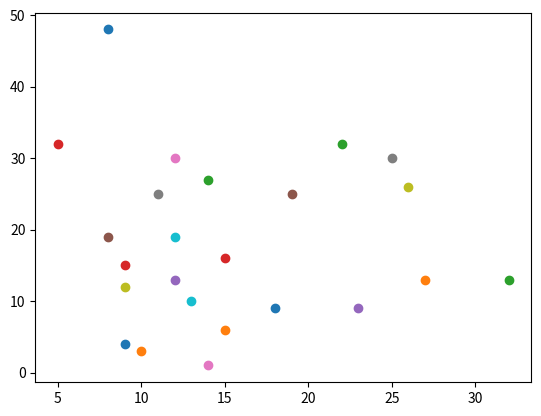

The matplotlib source for this figure:
import math
import matplotlib.pyplot as plt

class CP():
    def init_sort(self, P, n):
        X = list(P)
        Y = list(P)
        #  根据横坐标排序
        X.sort()
        Y = CP().sort_y(Y)
        return X, Y, n


    def sort_y(self, Y):
        return sorted(Y, key=lambda last: last[-1])


    def closest_pair(self, X, Y, n):
        if n <= 3:
            return CP().brute_force(X, n)
        mid = n // 2
        Y_left = []
        Y_right = []
        for p in Y:
            if p in X[:mid]:
                Y_left.append(p)
            else:
                Y_right.append(p)
        dis_left = CP().closest_pair(X[:mid], Y_left, mid)
        dis_right = CP().closest_pair(X[mid:], Y_right, n - mid)
        min_dis = min(dis_left, dis_right)
        strip = []
        for (x, y) in Y:
            if abs(x - X[mid][0]) < min_dis:
                strip.append((x, y))
        #  检查最近的6个
        return min(min_dis, CP().strip_closest(strip, min_dis))


    def brute_force(self, X, n):
        min_d = CP().compute_distance(X[0], X[1])
        for i, (x, y) in enumerate(X):
            for j in range(i + 1, n):
                if CP().compute_distance(X[i], X[j]) < min_d:
                    min_d = CP().compute_distance(X[i], X[j])
        return min_d


    def compute_distance(self, a, b):
        return math.sqrt(math.pow((a[0] - b[0]), 2) + math.pow((a[1] - b[1]), 2))


    def strip_closest(self, strip, d):
        min_d = d
        for i, (x, y) in enumerate(strip):
            for j in range(i + 1, 6):
                if i + j < len(strip):
                    temdis = CP().compute_distance(strip[i], strip[j])
                    if temdis < min_d:
                        min_d = temdis
        return min_d


if __name__ == "__main__":
    points = [(8, 48), (10, 3), (14, 27), (9, 15),
              (12, 13), (8, 19), (12, 30), (25, 30),
              (9, 12), (13, 10), (9, 4), (15, 6),
              (22, 32), (5, 32), (23, 9), (19, 25),
              (14, 1), (11, 25), (26, 26), (12, 19),
              (18, 9), (27, 13), (32, 13), (15, 16)]

    for i in points:
        plt.scatter(i[0], i[1])
    plt.show()
    X, Y, n = CP().init_sort(points, len(points))
    print(CP().closest_pair(X, Y, n))
